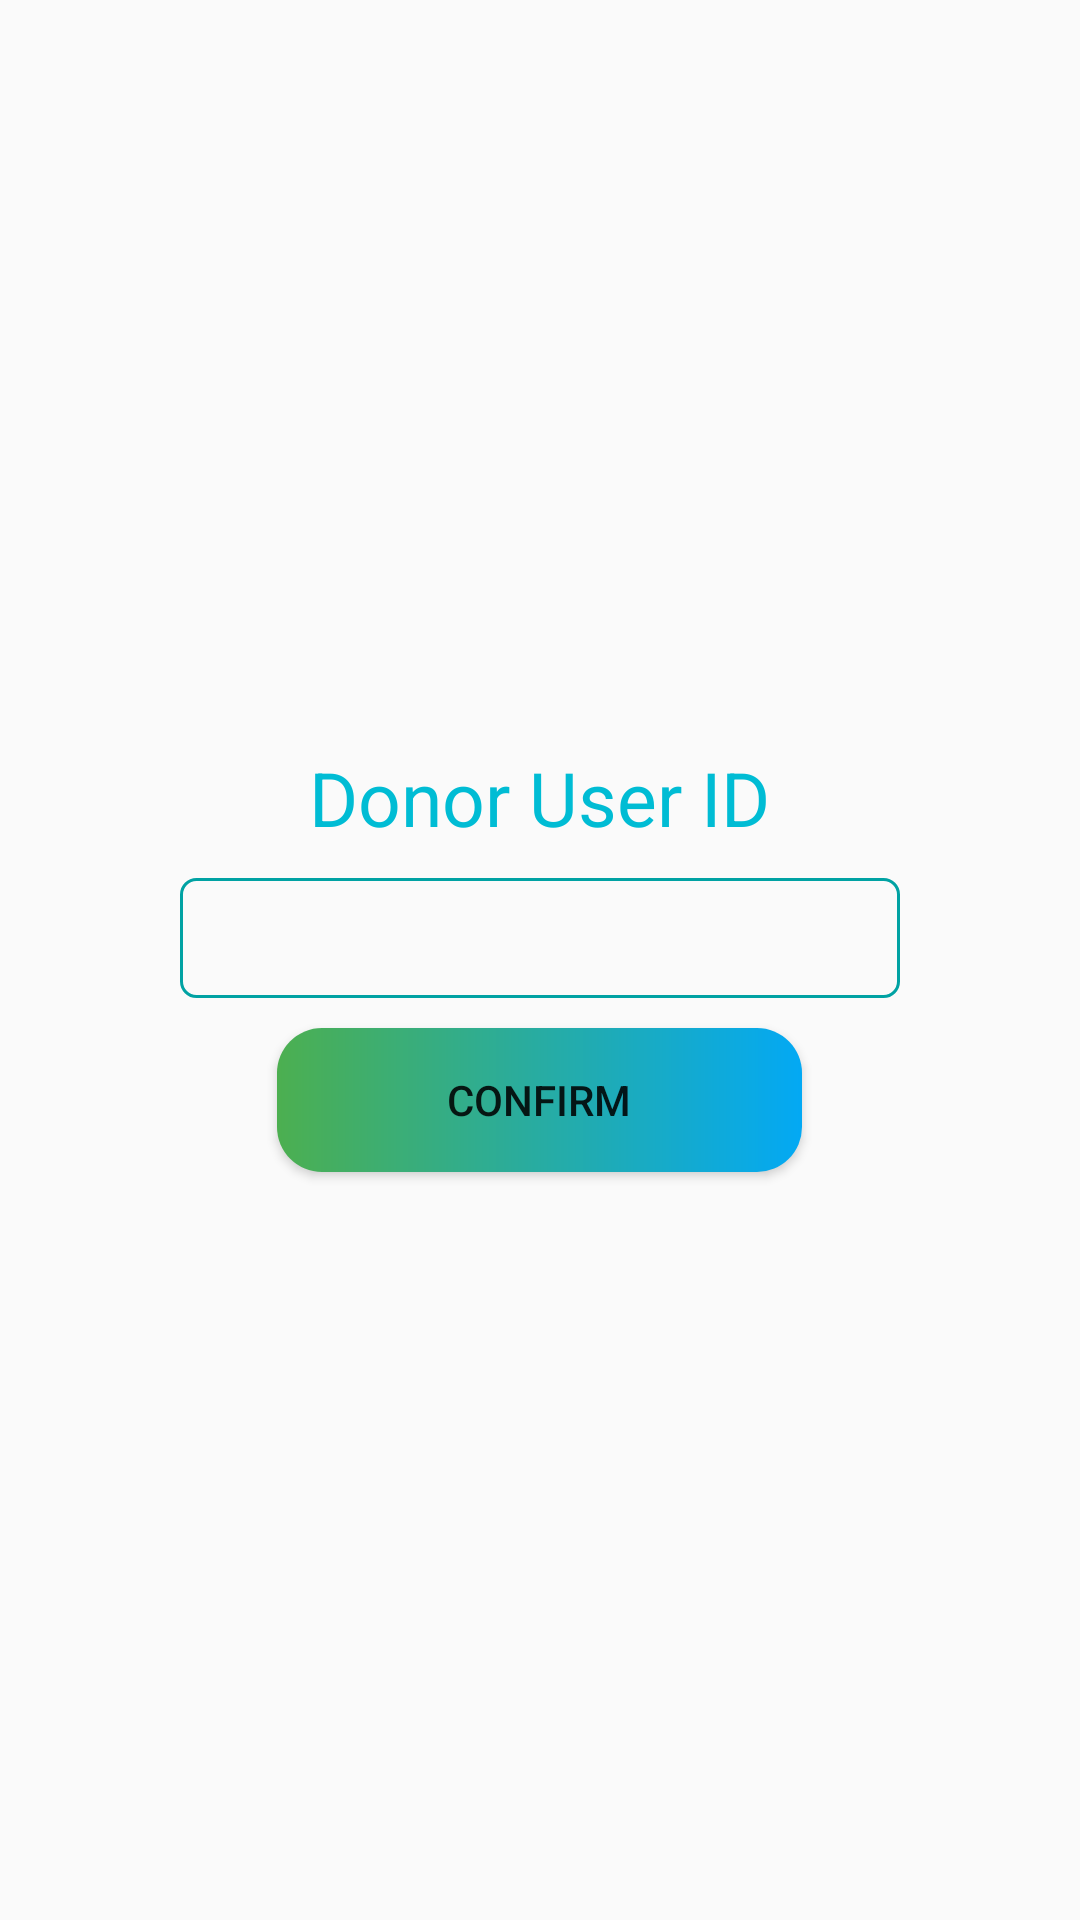

This screen was rendered from an Android layout file. Write that file and the resources it references.
<!-- AndroidManifest.xml: application theme AppTheme -->
<!-- res/layout/activity_confirmed_blood_request.xml -->
<?xml version="1.0" encoding="utf-8"?>
<LinearLayout xmlns:android="http://schemas.android.com/apk/res/android"
    xmlns:app="http://schemas.android.com/apk/res-auto"
    xmlns:tools="http://schemas.android.com/tools"
    android:layout_width="match_parent"
    android:layout_height="match_parent"
    tools:context=".ConfirmedBloodRequest"
    android:orientation="vertical"
    android:padding="20sp"
    android:gravity="center">


    <TextView
        android:layout_width="wrap_content"
        android:layout_height="wrap_content"
        android:text="Donor User ID"
        android:textSize="25sp"
        android:textColor="@color/colorPrimary"></TextView>


    <EditText
        android:id="@+id/donorName"
        android:layout_width="match_parent"
        android:layout_height="40sp"
        android:layout_gravity="center"
        android:layout_marginHorizontal="40sp"
        android:layout_marginVertical="10sp"
        android:gravity="center"
        android:background="@drawable/blue_squre_shape"
        android:textSize="18sp"></EditText>


    <Button
        android:id="@+id/button"
        android:layout_width="175sp"
        android:layout_height="wrap_content"
        android:text="Confirm"
        android:background="@drawable/rounded_button"></Button>


</LinearLayout>
<!-- resources referenced by this layout -->
<resources>
  <color name="colorPrimary">#00BCD4</color>
  <!-- drawable blue_squre_shape (drawable) -->
  <?xml version="1.0" encoding="utf-8"?>
  <shape android:shape="rectangle" xmlns:android="http://schemas.android.com/apk/res/android">
  
  
      <stroke android:color="@color/colorLightBlue"
          android:width="1sp"></stroke>
      <corners android:radius="5sp"></corners>
  </shape>
  <!-- drawable rounded_button (drawable) -->
  <?xml version="1.0" encoding="utf-8"?>
  <shape xmlns:tools="http://schemas.android.com/tools"
      xmlns:android="http://schemas.android.com/apk/res/android"
  
      android:shape="rectangle">
      <solid android:color="@color/colorLightBlue"/>
      <corners android:radius="15dp"/>
  
  
  </shape>
  <style name="AppTheme" parent="Theme.AppCompat.Light.DarkActionBar">
          
          <item name="colorPrimary">@color/colorPrimary</item>
          <item name="colorPrimaryDark">@color/colorPrimaryDark</item>
          <item name="colorAccent">@color/colorAccent</item>
      </style>
  <color name="colorLightBlue">#00a2a3</color>
  <color name="colorPrimaryDark">#00BCD4</color>
  <color name="colorAccent">#D81B60</color>
</resources>
